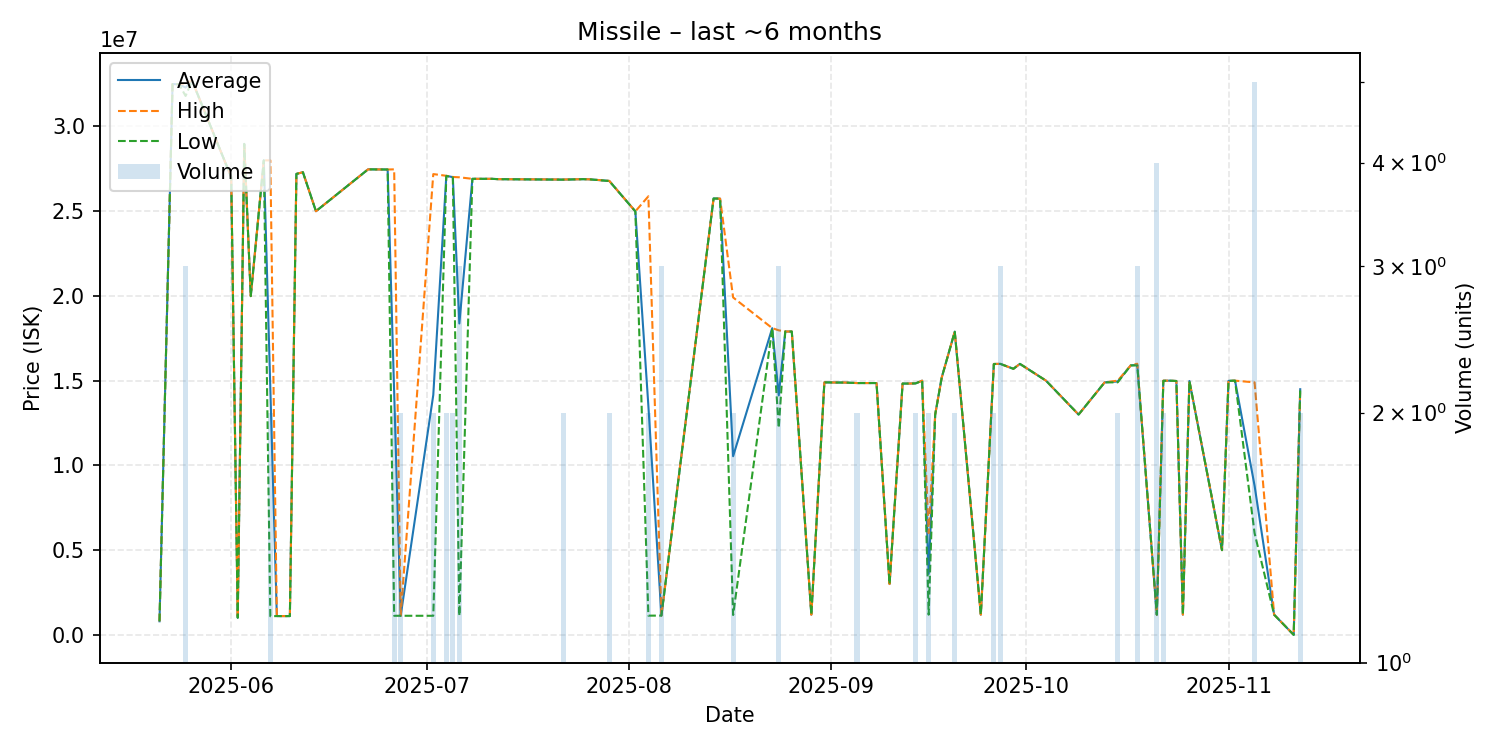

Source data for this figure (header and first rows):
date, average, highest, lowest, order_count, volume
2025-05-21, 802800, 802800, 802800, 1, 1
2025-05-23, 32500000, 32500000, 32500000, 1, 1
2025-05-24, 32490000, 32490000, 32490000, 1, 1
2025-05-25, 32296667, 32545000, 31800000, 3, 3
2025-05-26, 32700000, 32700000, 32700000, 1, 1
2025-06-01, 27010000, 27010000, 27010000, 1, 1
2025-06-02, 1011000, 1011000, 1011000, 1, 1
2025-06-03, 28970000, 28970000, 28970000, 1, 1
2025-06-04, 19990000, 19990000, 19990000, 1, 1
2025-06-06, 28000000, 28000000, 28000000, 1, 1
2025-06-07, 14550500, 28000000, 1101000, 2, 2
2025-06-08, 1109000, 1109000, 1109000, 1, 1
2025-06-10, 1109000, 1109000, 1109000, 1, 1
2025-06-11, 27200000, 27200000, 27200000, 1, 1
2025-06-12, 27300000, 27300000, 27300000, 1, 1
2025-06-14, 25000000, 25000000, 25000000, 1, 1
2025-06-22, 27470000, 27470000, 27470000, 1, 1
2025-06-25, 27460000, 27460000, 27460000, 1, 1
2025-06-26, 14298500, 27470000, 1127000, 2, 2
2025-06-27, 1127000, 1127000, 1127000, 2, 2
2025-07-02, 14158500, 27190000, 1127000, 2, 2
2025-07-04, 27085000, 27090000, 27080000, 2, 2
2025-07-05, 27010000, 27020000, 27000000, 2, 2
2025-07-06, 18375333, 27000000, 1126000, 3, 3
2025-07-08, 26910000, 26910000, 26910000, 1, 1
2025-07-11, 26910000, 26910000, 26910000, 1, 1
2025-07-12, 26890000, 26890000, 26890000, 1, 1
2025-07-22, 26865000, 26870000, 26860000, 2, 2
2025-07-25, 26890000, 26890000, 26890000, 1, 1
2025-07-26, 26880000, 26880000, 26880000, 1, 1
2025-07-29, 26785000, 26790000, 26780000, 2, 2
2025-08-02, 24990000, 24990000, 24990000, 1, 1
2025-08-04, 13507000, 25880000, 1134000, 2, 2
2025-08-06, 1138000, 1138000, 1138000, 1, 3
2025-08-14, 25750000, 25750000, 25750000, 1, 1
2025-08-15, 25740000, 25740000, 25740000, 1, 1
2025-08-17, 10541500, 19910000, 1173000, 2, 2
2025-08-23, 18100000, 18100000, 18100000, 1, 1
2025-08-24, 14130000, 17970000, 12210000, 2, 3
2025-08-25, 17900000, 17900000, 17900000, 1, 1
2025-08-26, 17900000, 17900000, 17900000, 1, 1
2025-08-29, 1192000, 1192000, 1192000, 1, 1
2025-08-31, 14900000, 14900000, 14900000, 1, 1
2025-09-02, 14890000, 14890000, 14890000, 1, 1
2025-09-03, 14890000, 14890000, 14890000, 1, 1
2025-09-05, 14860000, 14860000, 14860000, 2, 2
2025-09-08, 14860000, 14860000, 14860000, 1, 1
2025-09-10, 3000000, 3000000, 3000000, 1, 1
2025-09-12, 14830000, 14830000, 14830000, 1, 1
2025-09-13, 14830000, 14830000, 14830000, 1, 1
2025-09-14, 14840000, 14840000, 14840000, 2, 2
2025-09-15, 15000000, 15000000, 15000000, 1, 1
2025-09-16, 3595500, 6000000, 1191000, 2, 2
2025-09-17, 13000000, 13000000, 13000000, 1, 1
2025-09-18, 15180000, 15180000, 15180000, 1, 1
2025-09-20, 17890000, 17890000, 17890000, 2, 2
2025-09-24, 1192000, 1192000, 1192000, 1, 1
2025-09-26, 15985000, 15990000, 15980000, 2, 2
2025-09-27, 15990000, 15990000, 15990000, 3, 3
2025-09-29, 15700000, 15700000, 15700000, 1, 1
... 20 more rows
